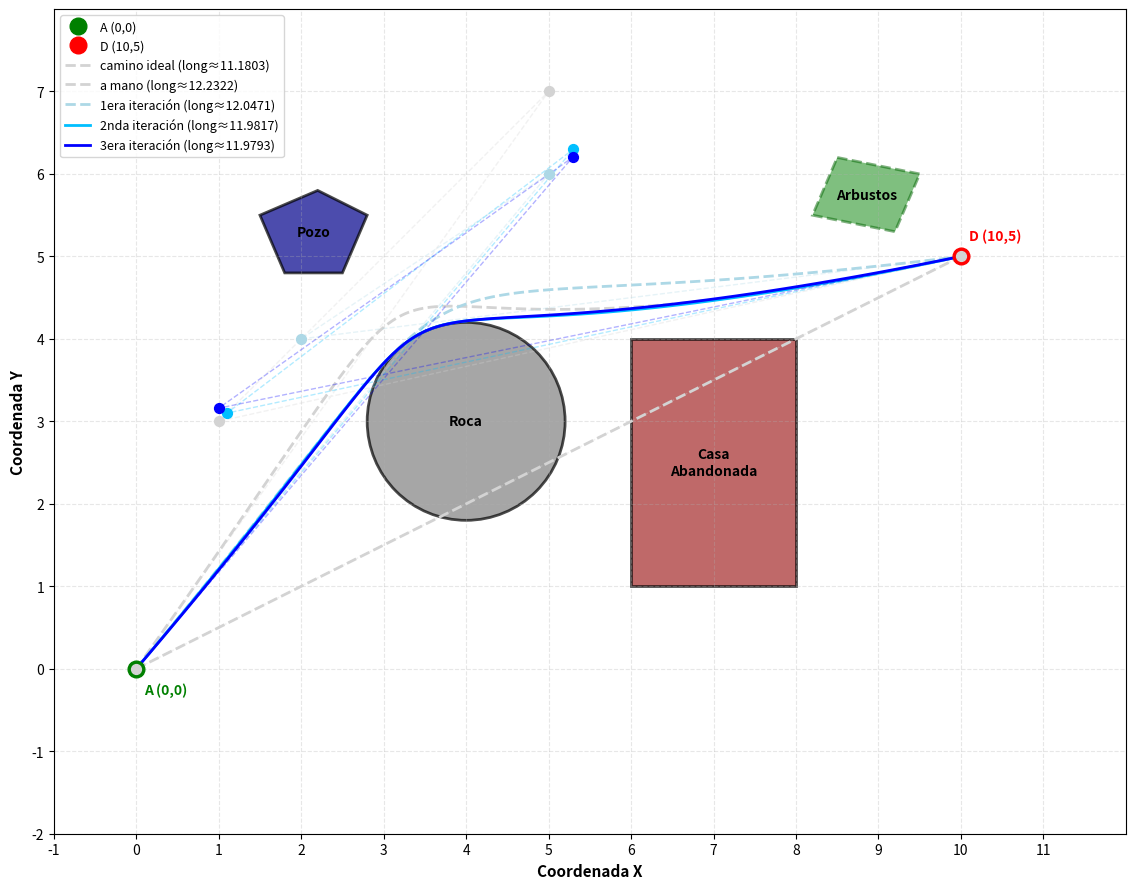

Write the Python code that produced this figure.

### Usamos el codigo subido al campus como base pero lo modificamos para generar nuestra curva ###

import numpy as np
import matplotlib.pyplot as plt
from matplotlib.patches import Circle, Rectangle, Polygon
from matplotlib.path import Path

A = np.array([0, 0], dtype=float)
D = np.array([10, 5], dtype=float)

def bezier_cubica(P0, P1, P2, P3, ts):
    return np.array([
        (1-t)**3 * P0 + 3*(1-t)**2*t * P1 + 3*(1-t)*t**2 * P2 + t**3 * P3
        for t in ts
    ])

# Calculamos la longitus de la curva como la suma de las diferencas entre puntos, 
# pues la curva la generamos solo con 100 valores de t
def longitud_curva(curva):
    diffs = np.diff(curva, axis=0)
    return np.sum(np.sqrt((diffs**2).sum(axis=1)))

def configurar_mapa(ax):
    ax.set_aspect('equal')
    ax.set_xlim(-1, 12)
    ax.set_ylim(-2, 8)
    ax.grid(True, alpha=0.3, linestyle='--')
    ax.set_xlabel('Coordenada X', fontsize=11, fontweight='bold')
    ax.set_ylabel('Coordenada Y', fontsize=11, fontweight='bold')
    ax.set_xticks(np.arange(-1, 12, 1))
    ax.set_yticks(np.arange(-2, 8, 1))
    ax.plot(*A, 'go', markersize=12, label='A (0,0)', zorder=5)
    ax.plot(*D, 'ro', markersize=12, label='D (10,5)', zorder=5)
    ax.text(A[0]+0.1, A[1]-0.3, 'A (0,0)', fontsize=10, fontweight='bold', color='green')
    ax.text(D[0]+0.1, D[1]+0.2, 'D (10,5)', fontsize=10, fontweight='bold', color='red')

def configurar_obstaculos(ax):
    commons = dict(edgecolor='black', alpha=0.7, linewidth=2)
    pozo     = Polygon([(1.5,5.5),(2.2,5.8),(2.8,5.5),(2.5,4.8),(1.8,4.8)], facecolor='darkblue', **commons)
    roca     = Circle((4, 3), 1.2, facecolor='gray', **commons)
    casa     = Rectangle((6, 1), 2, 3, facecolor='brown', **commons)
    arbustos = Polygon([(8.5,6.2),(9.5,6.0),(9.2,5.3),(8.2,5.5)], facecolor='green',
                       edgecolor='darkgreen', alpha=0.5, linestyle='--', linewidth=2)
    for patch in [pozo, roca, casa, arbustos]:
        ax.add_patch(patch)
    text = dict(ha='center', va='center', fontsize=10, fontweight='bold')
    ax.text(4, 3, 'Roca', **text)
    ax.text(7, 2.5, 'Casa\nAbandonada', **text)
    ax.text(2.15, 5.3, 'Pozo', **text)
    ax.text(8.85, 5.75, 'Arbustos', **text)

def graficar_curva(ax, P1, P2, color, label, pattern):
    P0 = np.array(A)
    P3 = np.array(D)
    P1 = np.array(P1)
    P2 = np.array(P2)
    ts = np.linspace(0, 1, 100)
    curva = bezier_cubica(P0, P1, P2, P3, ts)
    longitud = longitud_curva(curva)
    ax.plot(curva[:,0], curva[:,1], pattern, color=color, linewidth=2, label=f'{label} (long≈{longitud:.4f})')
    pts = np.array([P0, P1, P2, P3])
    ax.plot(pts[:,0], pts[:,1], '--', color=color, alpha=0.3, linewidth=1)
    for p in [P1, P2]:
        ax.scatter(*p, color=color, s=50, zorder=5)

fig, ax = plt.subplots(figsize=(15, 9))
configurar_mapa(ax)
configurar_obstaculos(ax)

# La curva choca con un obstaculo si comparte algun punto de ellos
# Nos guardamos los puntos de los posibles obstaculos con los que la curva podria chocar
pozo_path     = Path([(1.5,5.5),(2.2,5.8),(2.8,5.5),(2.5,4.8),(1.8,4.8),(1.5,5.5)])
arbustos_path = Path([(8.5,6.2),(9.5,6.0),(9.2,5.3),(8.2,5.5),(8.5,6.2)])
def choca(curva):
    # Roca: círculo centro (4,3) radio 1.2
    # Choca si la distancia al centro es menor al radio
    dists_roca = np.sqrt((curva[:,0]-4)**2 + (curva[:,1]-3)**2)
    if np.any(dists_roca < 1.2):
        return True
    
    # Casa: rectángulo x∈[6,8], y∈[1,4]
    # Choca si pertenece a ambos
    if np.any((curva[:,0]>=6) & (curva[:,0]<=8) & (curva[:,1]>=1) & (curva[:,1]<=4)):
        return True
    
    # Pozo y Arbustos: polígonos irregulares
    # Generamos los puntos de cada poligono y vemos si tienen algun punto en comun
    if np.any(pozo_path.contains_points(curva)):
        return True
    if np.any(arbustos_path.contains_points(curva)):
        return True
    
    return False

# Variables globales para FB
mejor_longitud = np.inf
mejor_P1 = None
mejor_P2 = None

### Primera iteracion de FB, a ojo elejimos los rangos y obtenemos los mejores P1 y P2
### permitiendo solo numeros enteros para cada posicion
# for p1x in np.arange(0, 10, 1):        
#     for p1y in np.arange(0, 10, 1):     
#         for p2x in np.arange(0, 10, 1):
#             for p2y in np.arange(0, 10, 1): 
#                 P1 = np.array([p1x, p1y])
#                 P2 = np.array([p2x, p2y])
#                 curva = bezier_cubica(A, P1, P2, D, np.linspace(0, 1, 100))
#                 if not choca(curva):
#                     long = longitud_curva(curva)
#                     if long < mejor_longitud:
#                         mejor_longitud = long
#                         mejor_P1 = P1.copy()
#                         mejor_P2 = P2.copy()
# El algortimo devuelve => [5,6] [2,4]

### Repetimos pero ahora buscamos el primer decimal de los puntos optimos
# for p1x in np.arange(4, 6, 0.1):        
#     for p1y in np.arange(5, 7, 0.1):     
#         for p2x in np.arange(1, 3, 0.1):
#             for p2y in np.arange(3, 5, 0.1): 
#                 P1 = np.array([p1x, p1y])
#                 P2 = np.array([p2x, p2y])
#                 curva = bezier_cubica(A, P1, P2, D, np.linspace(0, 1, 100))
#                 if not choca(curva):  
#                     long = longitud_curva(curva)
#                     if long < mejor_longitud:
#                         mejor_longitud = long
#                         mejor_P1 = P1.copy()
#                         mejor_P2 = P2.copy()
# El algortimo devuelve => [5.3, 6.3] [1.1, 3.1]

## Repetimos una ultima vez para encontrar un segundo decimal
# for p1x in np.arange(5.2, 5.4, 0.01):        
#     for p1y in np.arange(6.2, 6.4, 0.01):     
#         for p2x in np.arange(1, 1.2, 0.01):
#             for p2y in np.arange(3, 3.2, 0.01): 
#                 P1 = np.array([p1x, p1y])
#                 P2 = np.array([p2x, p2y])
#                 curva = bezier_cubica(A, P1, P2, D, np.linspace(0, 1, 100))
#                 if not choca(curva):      
#                     long = longitud_curva(curva)
#                     if long < mejor_longitud:
#                         mejor_longitud = long
#                         mejor_P1 = P1.copy()
#                         mejor_P2 = P2.copy()
# El algortimo devuelve => [5.29, 6.2] [1, 3.16]

graficar_curva(ax, P1=(0, 0), P2=(10, 5), color='lightgray',   label='camino ideal', pattern='--')            # Curva ideal: recta entre A y D
graficar_curva(ax, P1=(5, 7), P2=(1, 3), color='lightgray',   label='a mano', pattern='--')                   # Curva encontrada a ojo para guiarnos
graficar_curva(ax, P1=(5, 6), P2=(2, 4), color='lightblue',   label='1era iteración', pattern='--')           # Curva generada con 1 iteracion de FB
graficar_curva(ax, P1=(5.3, 6.3), P2=(1.1, 3.1), color='deepskyblue',   label='2nda iteración', pattern='-')  # Curva generada con 2 iteraciones de FB
graficar_curva(ax, P1=(5.29, 6.2), P2=(1, 3.16), color='blue',   label='3era iteración', pattern='-')         # Curva generada con 3 iteraciones de FB

ax.legend(loc='upper left', fontsize=9)
plt.tight_layout()
# print(mejor_P1, mejor_P2)
fig.savefig('mapa.png', dpi=150, bbox_inches='tight')
plt.show()
